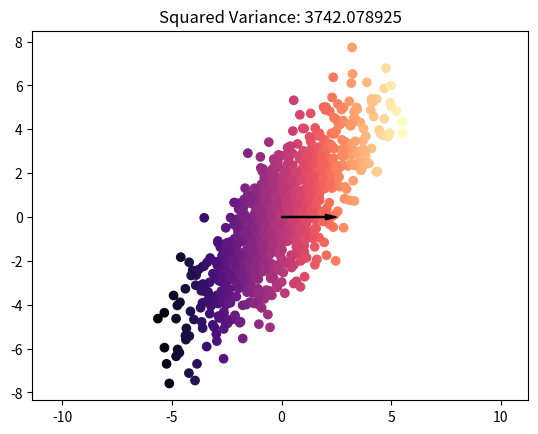

Write Python code to recreate this figure.
import numpy as np
import matplotlib.pyplot as plt

def get_random_pointcloud(seed, N, sigma1=3, sigma2=1):
    """
    Parameters
    ----------
    seed: int
        Random seed for repeatable results
    N: int
        Number of points
    sigma1: float
        Standard deviation along first dimension
    sigma2: float
        Standard deviation along second dimension
    
    Return
    ------
    X: ndarray(N, 2)
        2D point cloud
    """
    np.random.seed(seed)
    u = np.random.rand(2)
    u = u/np.sqrt(np.sum(u**2))
    v = np.array([u[1], -u[0]])
    X = np.zeros((N, 2))
    X = sigma1*np.random.randn(N, 1)*u[None, :]
    X += np.random.randn(N, 1)*v[None, :]
    return X

def plot_proj(X, u):
    p = X.dot(u)
    sqrVar = np.sum(p*p)
    plt.scatter(X[:, 0], X[:, 1], c=p, cmap='magma')

    ax = plt.gca()
    ax.arrow(0, 0, u[0]*2, u[1]*2, head_width = 0.25, head_length = 0.5, fc = 'k', ec = 'k', width = 0.05)
    plt.title("Squared Variance: {:.6f}".format(sqrVar))
    plt.axis("equal")

X = get_random_pointcloud(0, 1000)

u = np.array([1, 0])
u = u/np.sqrt(np.sum(u**2)) # Normalizes the vector so that |u| = 1
plot_proj(X, u)

